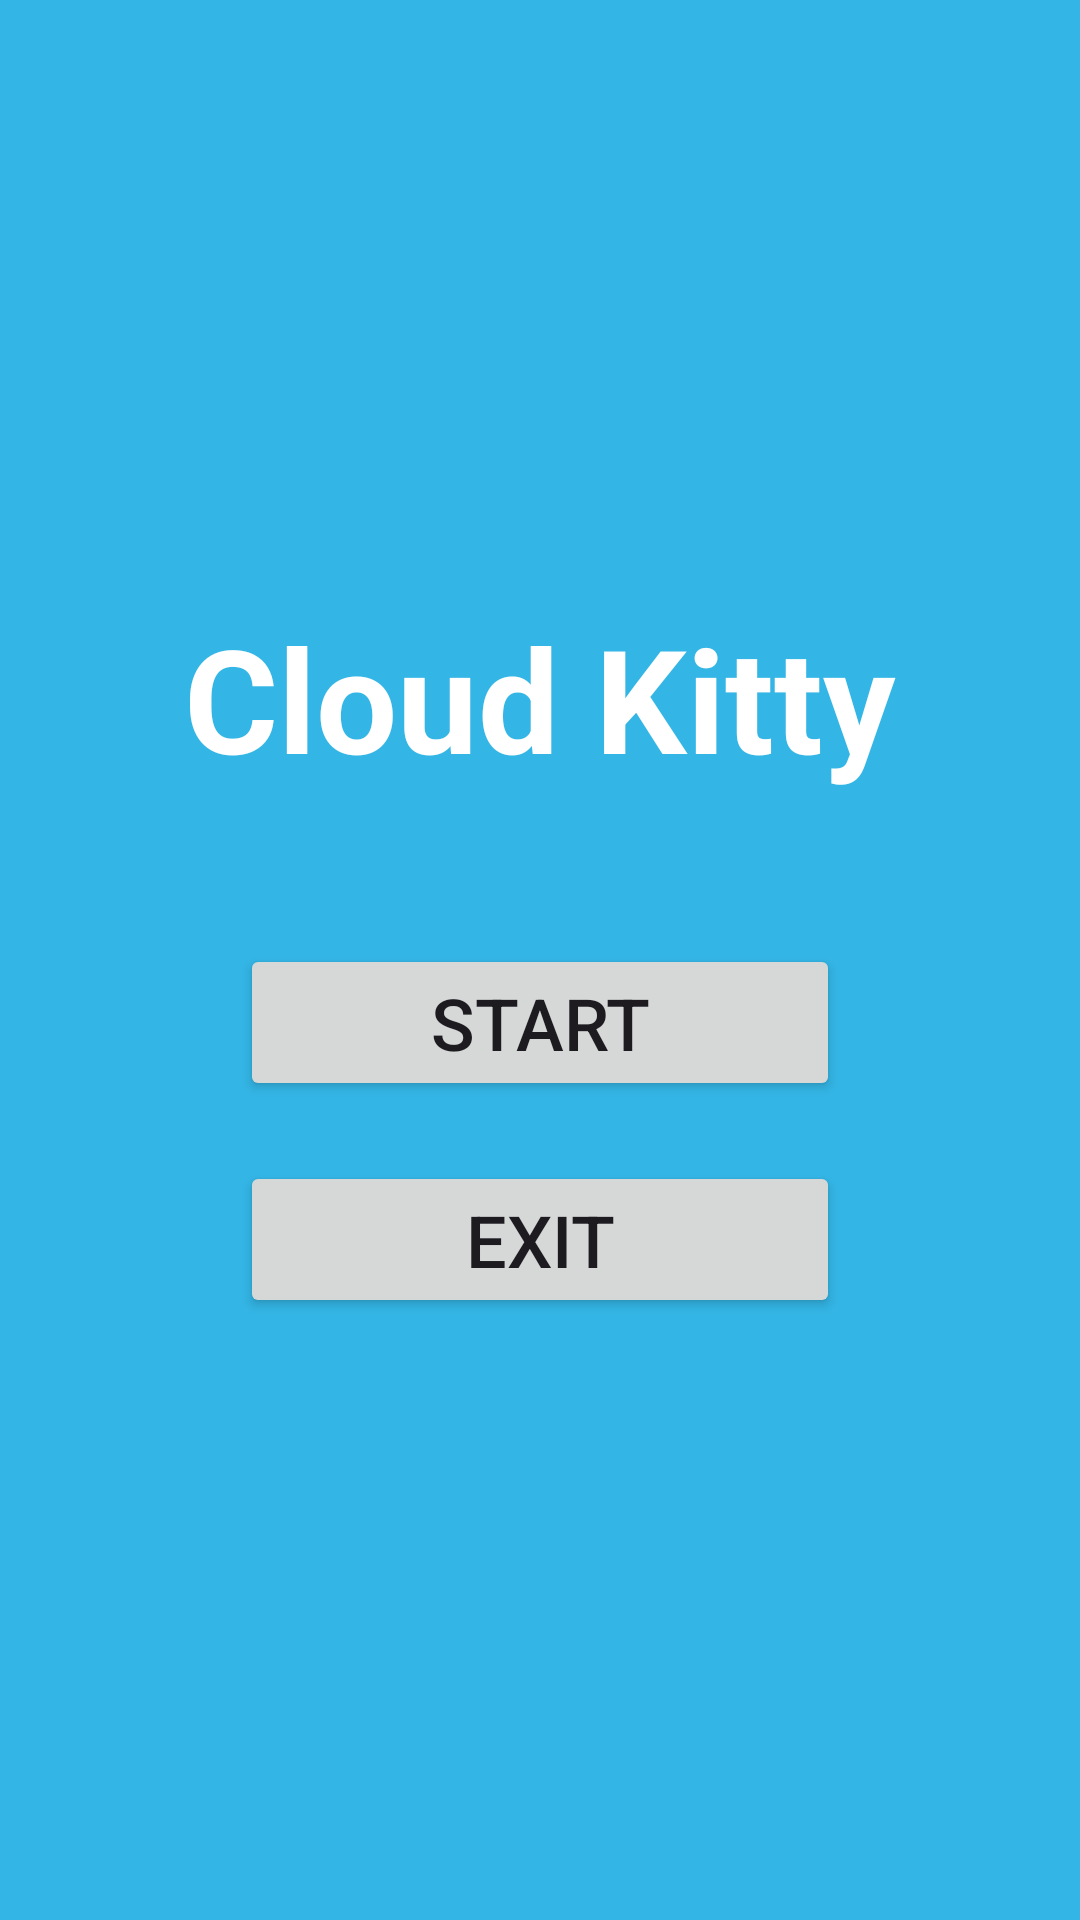

Produce the Android XML layout that renders to this screen, including the resource entries it uses.
<!-- AndroidManifest.xml: application theme Theme.CloudKitty -->
<!-- res/layout/activity_menu.xml -->
<?xml version="1.0" encoding="utf-8"?>
<LinearLayout xmlns:android="http://schemas.android.com/apk/res/android"
    android:orientation="vertical"
    android:gravity="center"
    android:layout_width="match_parent"
    android:layout_height="match_parent"
    android:background="@android:color/holo_blue_light">

    <TextView
        android:layout_width="wrap_content"
        android:layout_height="wrap_content"
        android:text="Cloud Kitty"
        android:textSize="48sp"
        android:textStyle="bold"
        android:textColor="@android:color/white"
        android:layout_marginBottom="50dp"/>

    <Button
        android:id="@+id/startButton"
        android:layout_width="200dp"
        android:layout_height="wrap_content"
        android:text="Start"
        android:textSize="24sp"/>

    <Button
        android:id="@+id/exitButton"
        android:layout_width="200dp"
        android:layout_height="wrap_content"
        android:text="Exit"
        android:textSize="24sp"
        android:layout_marginTop="20dp"/>
</LinearLayout>
<!-- resources referenced by this layout -->
<resources>
  <style name="Theme.CloudKitty" parent="Base.Theme.CloudKitty" />
  <style name="Base.Theme.CloudKitty" parent="Theme.Material3.DayNight.NoActionBar">
          
          
      </style>
</resources>
